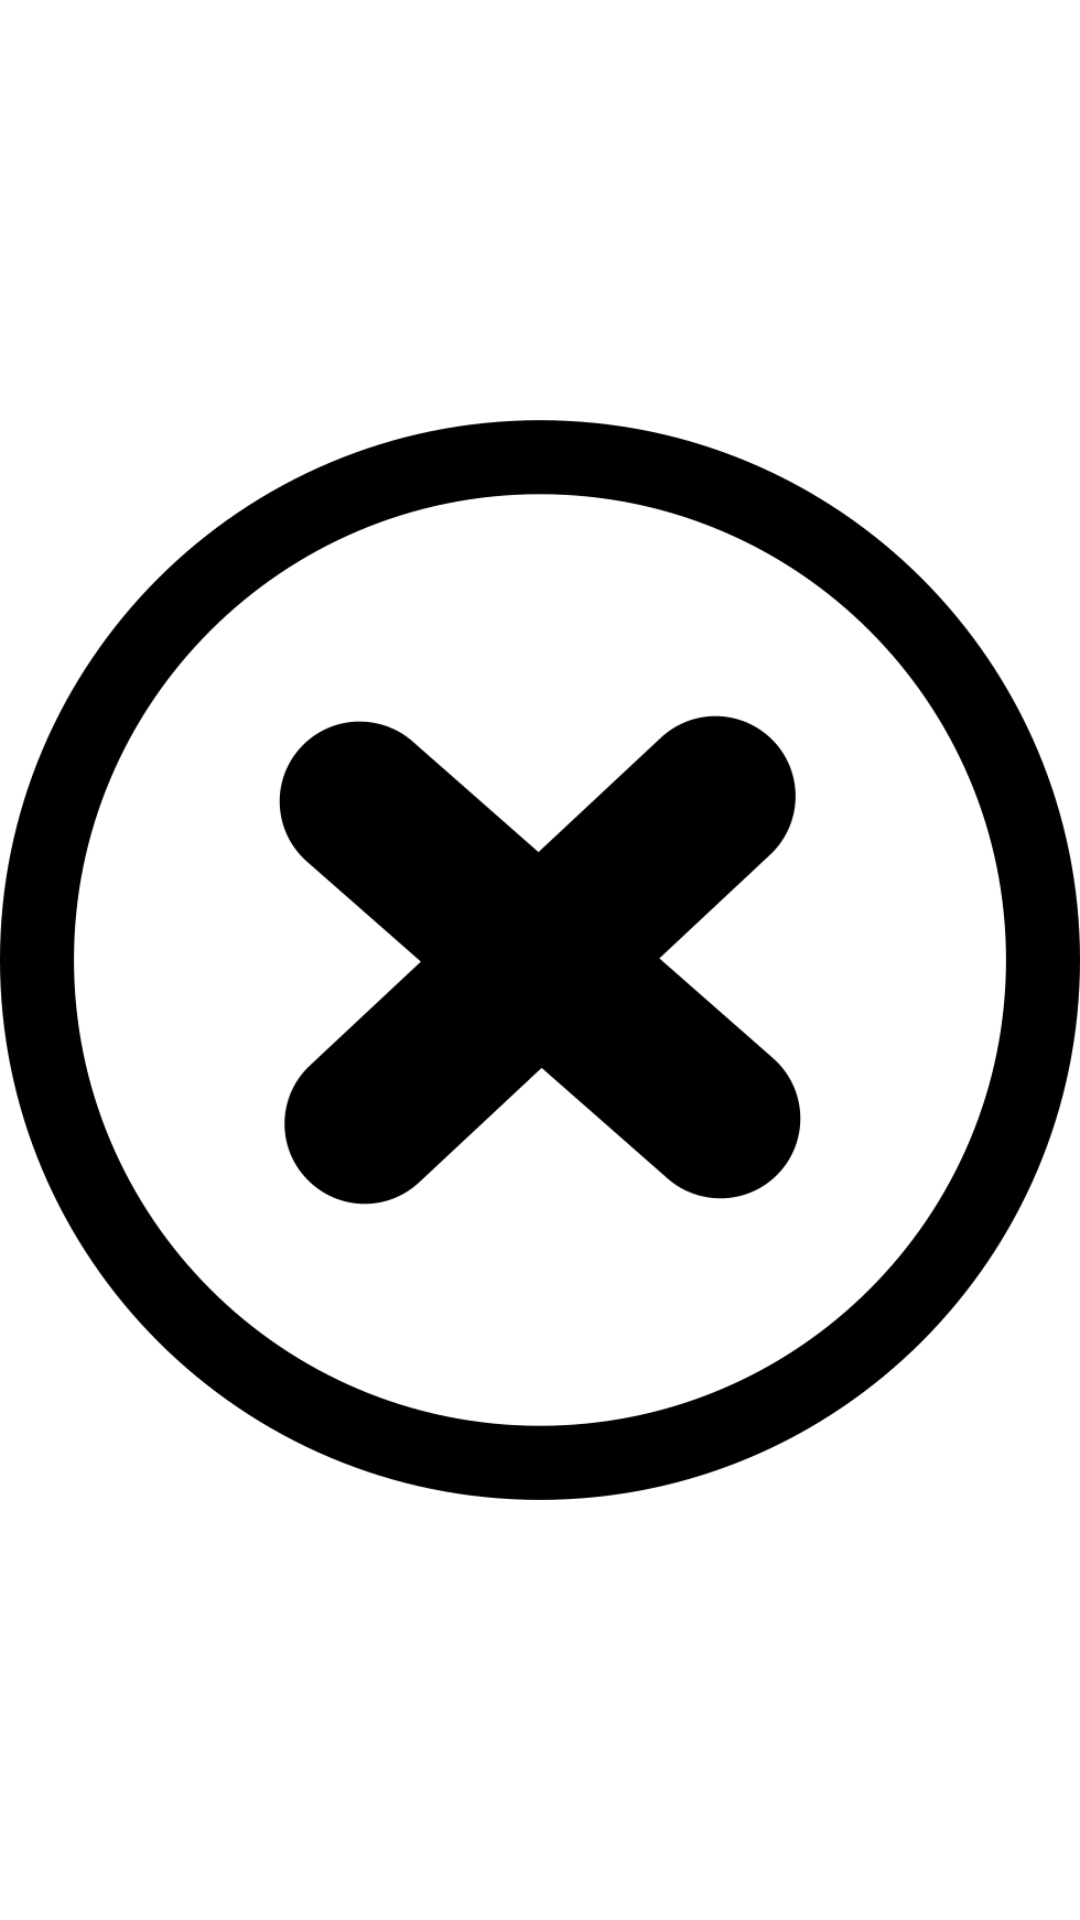

Android layout source for this screen:
<!-- AndroidManifest.xml: application theme Theme.CoordinateSystem -->
<!-- res/layout/close_btn.xml -->
<?xml version="1.0" encoding="utf-8"?>
<ImageButton xmlns:android="http://schemas.android.com/apk/res/android"
    android:layout_width="match_parent"
    android:layout_height="match_parent"
    android:layout_marginBottom="5dp"
    android:layout_weight="6"
    android:src="@drawable/close"
    android:scaleType="fitCenter"
    android:visibility="visible"
    android:background="@color/white"
    android:contentDescription="@string/todo"
    android:layout_gravity="end"
    />
<!-- resources referenced by this layout -->
<resources>
  <color name="white">#FFFFFFFF</color>
  <!-- drawable close: png bitmap (drawable-v24, 67304 bytes) -->
  <style name="Theme.CoordinateSystem" parent="Theme.MaterialComponents.DayNight.DarkActionBar">
          
          <item name="colorPrimary">@color/purple_500</item>
          <item name="colorPrimaryVariant">@color/purple_700</item>
          <item name="colorOnPrimary">@color/white</item>
          
          <item name="colorSecondary">@color/teal_200</item>
          <item name="colorSecondaryVariant">@color/teal_700</item>
          <item name="colorOnSecondary">@color/black</item>
          
          <item name="android:statusBarColor" tools:targetApi="l">?attr/colorPrimaryVariant</item>
          
      </style>
  <color name="purple_500">#FF6200EE</color>
  <color name="purple_700">#FF3700B3</color>
  <color name="teal_200">#FF03DAC5</color>
  <color name="teal_700">#FF018786</color>
  <color name="black">#FF000000</color>
</resources>
